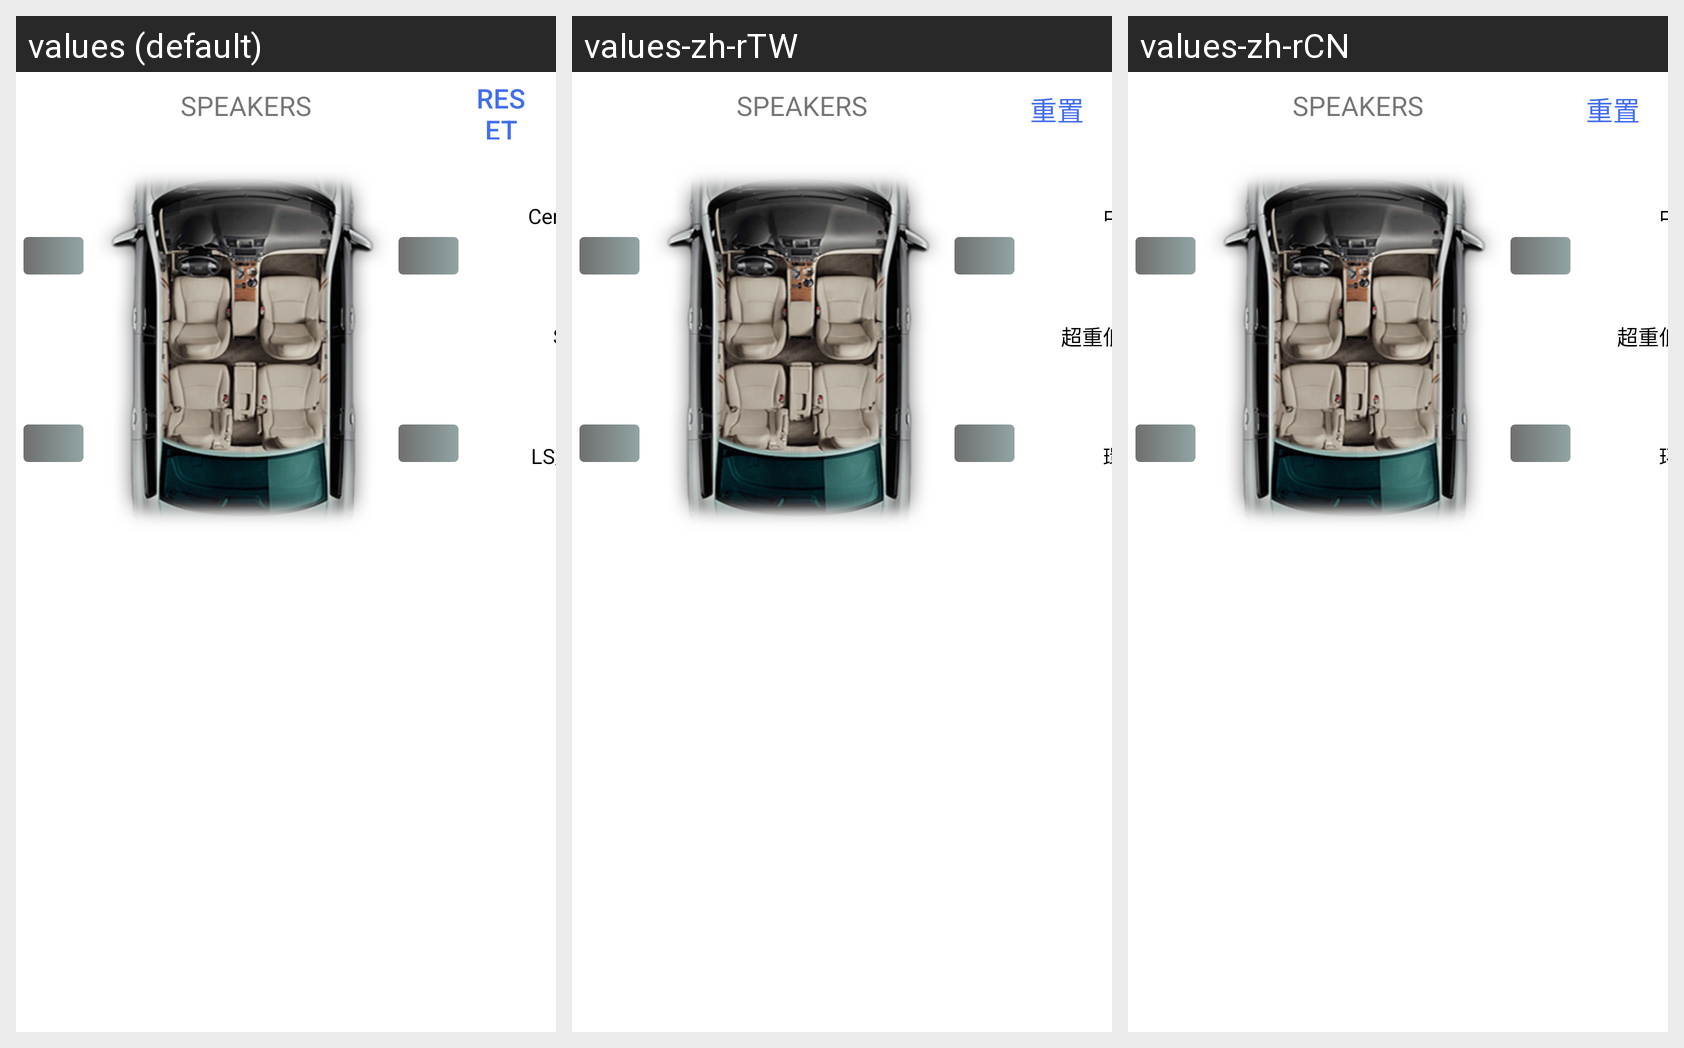

Translations of the strings shown on this Android screen, per locale in the grid:
Android screen res/layout/speakers_layout.xml rendered under 3 locales, left to right: values (default), values-zh-rTW, values-zh-rCN. Device: Nexus 5 (rendered at 1080×1920; each locale shown at half size, 540×960, under a caption strip naming it); theme Theme.MaterialComponents.DayNight.NoActionBar.
Strings drawn on this screen, with the default value and each locale's value (text and hints the layout hard-codes, and strings that could not be matched under every locale, appear in the picture but are not listed):

spk_title
  values: SPEAKERS
  values-zh-rTW: SPEAKERS  [not translated; the default value is used]
  values-zh-rCN: SPEAKERS  [not translated; the default value is used]

reset
  values: Reset
  values-zh-rTW: 重置
  values-zh-rCN: 重置

center
  values: Center
  values-zh-rTW: 中置
  values-zh-rCN: 中置

subwoofer
  values: Sub
  values-zh-rTW: 超重低音
  values-zh-rCN: 超重低音

ls_rs
  values: LS/RS
  values-zh-rTW: 環繞
  values-zh-rCN: 环绕
